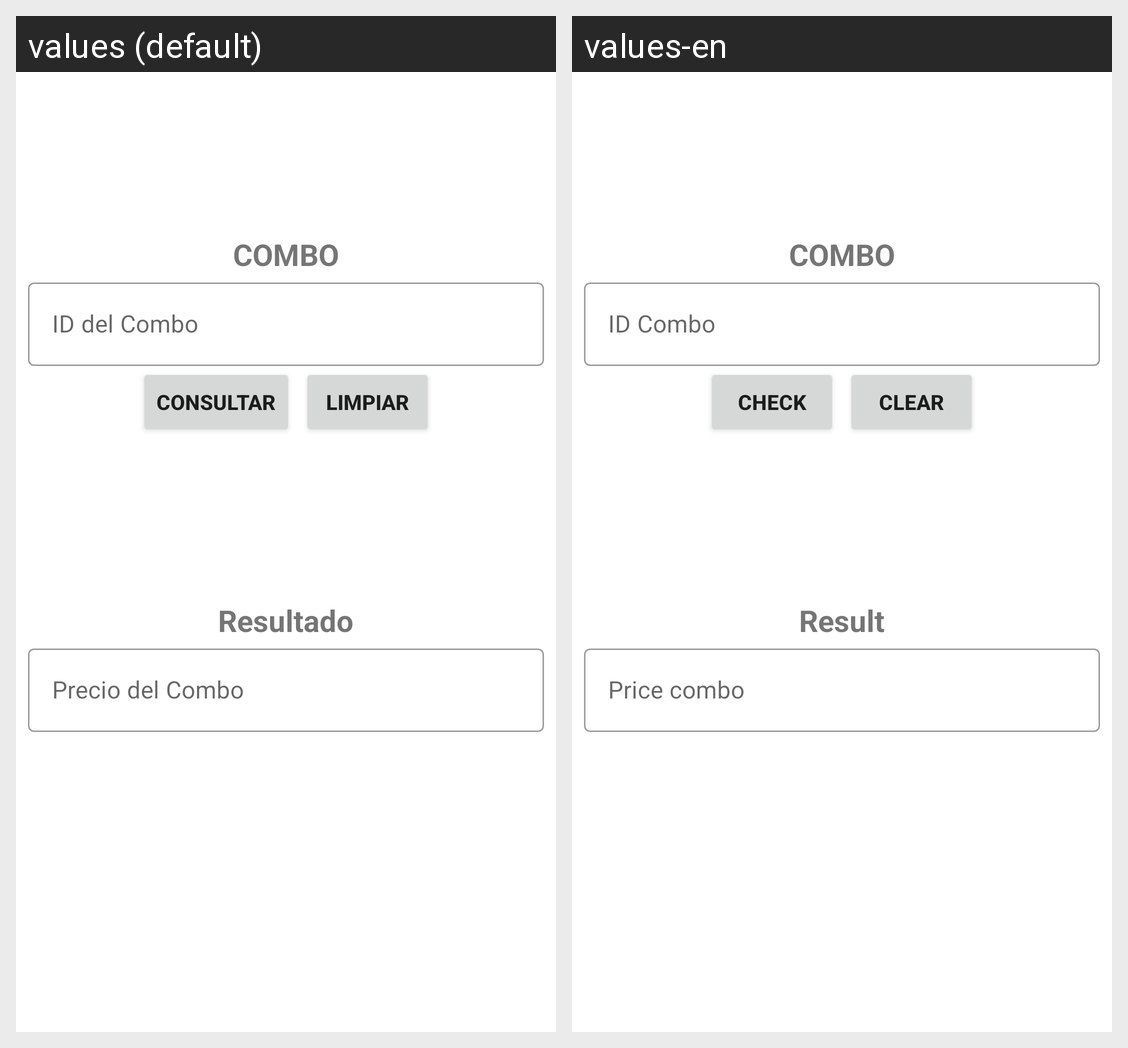

Locale-by-locale string values for the Android screen shown in this grid:
Android screen res/layout/activity_combo_consultar.xml rendered under 2 locales, left to right: values (default), values-en. Device: Nexus 5 (rendered at 1080×1920; each locale shown at half size, 540×960, under a caption strip naming it); theme Theme.CafetinesUES.
Strings drawn on this screen, with the default value and each locale's value (text and hints the layout hard-codes, and strings that could not be matched under every locale, appear in the picture but are not listed):

texto_combo
  values: COMBO
  values-en: COMBO

id_combo
  values: ID del Combo
  values-en: ID Combo

consultar
  values: Consultar
  values-en: Check

limpiar
  values: Limpiar
  values-en: Clear

resultado
  values: Resultado
  values-en: Result

precio_combo
  values: Precio del Combo
  values-en: Price combo
